Run: headless pygame with SDL's dummy video driver; simulated clock (each Clock.tick advances the game by its frame time, no real sleeping); random seed 0; keys injected as events and as key.get_pressed() state; mouse plan: one left click at the window centre at the start of phase 2, then a move to the lower-right quarter at the start of phase 3.
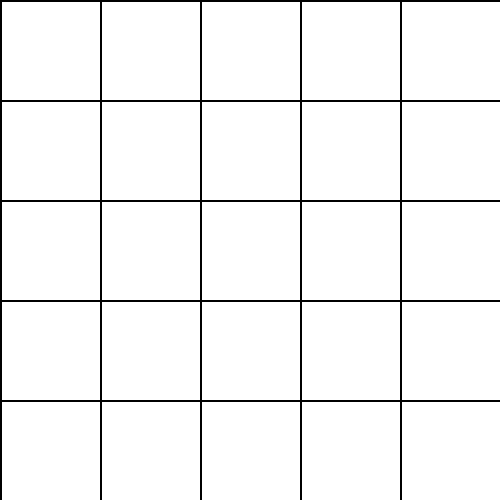
Frame 1 of 4 · flips 1–60 · no input
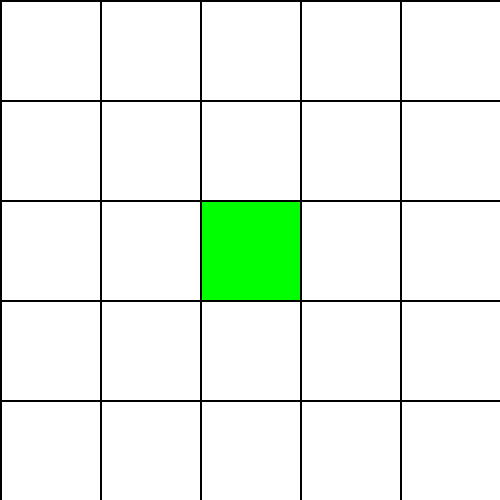
Frame 2 of 4 · flips 61–180 · clicked the window centre · tapped SPACE, RETURN · held RIGHT (→), D
Frame 3 of 4 · flips 181–300 · moved the mouse to the lower-right quarter · held DOWN (↓), S · screen unchanged from frame 2, image omitted
Frame 4 of 4 · flips 301–420 · held LEFT (←), A, UP (↑), W · screen unchanged from frame 3, image omitted

The pygame program that drew these frames:

# AI GENERATED CODE

import pygame
import random

# Global variables
N = 5
WIDTH, HEIGHT = 500, 500
GRID_SIZE = WIDTH // N

# Initialize Pygame
pygame.init()
pygame.font.init()
screen = pygame.display.set_mode((WIDTH, HEIGHT))
pygame.display.set_caption("Sudoku Solver")

# Initialize the Sudoku board with zeros
board = [[0 for _ in range(N)] for _ in range(N)]

# Variables to track the selected cells and filled values
selected_cells = []
filled_values = []

# Flag to indicate whether to visualize the solve function
visualize_solution = False


# Function to draw the Sudoku board
def draw_board():
    for row in range(N):
        for col in range(N):
            cell_rect = pygame.draw.rect(
                screen,
                (255, 255, 255),
                (col * GRID_SIZE, row * GRID_SIZE, GRID_SIZE, GRID_SIZE),
                2,
            )
            if (row, col) in selected_cells:
                pygame.draw.rect(
                    screen, (0, 255, 0), cell_rect, 0
                )  # Highlight selected cells
            if board[row][col] != 0:
                font = pygame.font.Font(None, 36)
                text_color = (0, 0, 0)
                text = font.render(str(board[row][col]), True, text_color)
                text_rect = text.get_rect()
                text_rect.center = (
                    col * GRID_SIZE + GRID_SIZE // 2,
                    row * GRID_SIZE + GRID_SIZE // 2,
                )
                screen.blit(text, text_rect)

    # Draw horizontal grid lines
    for row in range(N):
        pygame.draw.line(
            screen, (0, 0, 0), (0, row * GRID_SIZE), (WIDTH, row * GRID_SIZE), 2
        )

    # Draw vertical grid lines
    for col in range(N):
        pygame.draw.line(
            screen, (0, 0, 0), (col * GRID_SIZE, 0), (col * GRID_SIZE, HEIGHT), 2
        )


# Function to visualize the solve function
def visualize_solve(board, cell):
    valid = lambda guess: (False if guess in board[cell[0]] else True) and all(
        board[i][cell[1]] != guess for i in range(N)
    )

    if cell[0] == N - 1 and cell[1] == N:
        return True

    if cell[1] == N:
        cell[0], cell[1] = cell[0] + 1, 0

    if board[cell[0]][cell[1]] > 0:
        return visualize_solve(board, [cell[0], cell[1] + 1])

    for guess in range(1, N + 1):
        if valid(guess):
            board[cell[0]][cell[1]] = guess
            draw_board()
            pygame.display.update()

            if visualize_solve(board, [cell[0], cell[1] + 1]):
                return True

            board[cell[0]][cell[1]] = 0
            draw_board()
            pygame.display.update()

    return False


# Main game loop
running = True
selected_count = 0

while running:
    for event in pygame.event.get():
        if event.type == pygame.QUIT:
            running = False
        if selected_count < 5:
            if event.type == pygame.MOUSEBUTTONDOWN:
                x, y = pygame.mouse.get_pos()
                col = x // GRID_SIZE
                row = y // GRID_SIZE
                if 0 <= col < N and 0 <= row < N and (row, col) not in selected_cells:
                    selected_cells.append((row, col))
                    selected_count += 1
        if selected_count == 5 and not filled_values:
            filled_values = random.sample(range(1, N + 1), N)
            for i in range(5):
                row, col = selected_cells[i]
                board[row][col] = filled_values[i]
        if (
            selected_count == 5
            and event.type == pygame.KEYDOWN
            and event.key == pygame.K_SPACE
        ):
            visualize_solve(board, [0, 0])

    screen.fill((255, 255, 255))
    draw_board()
    pygame.display.update()

pygame.quit()
